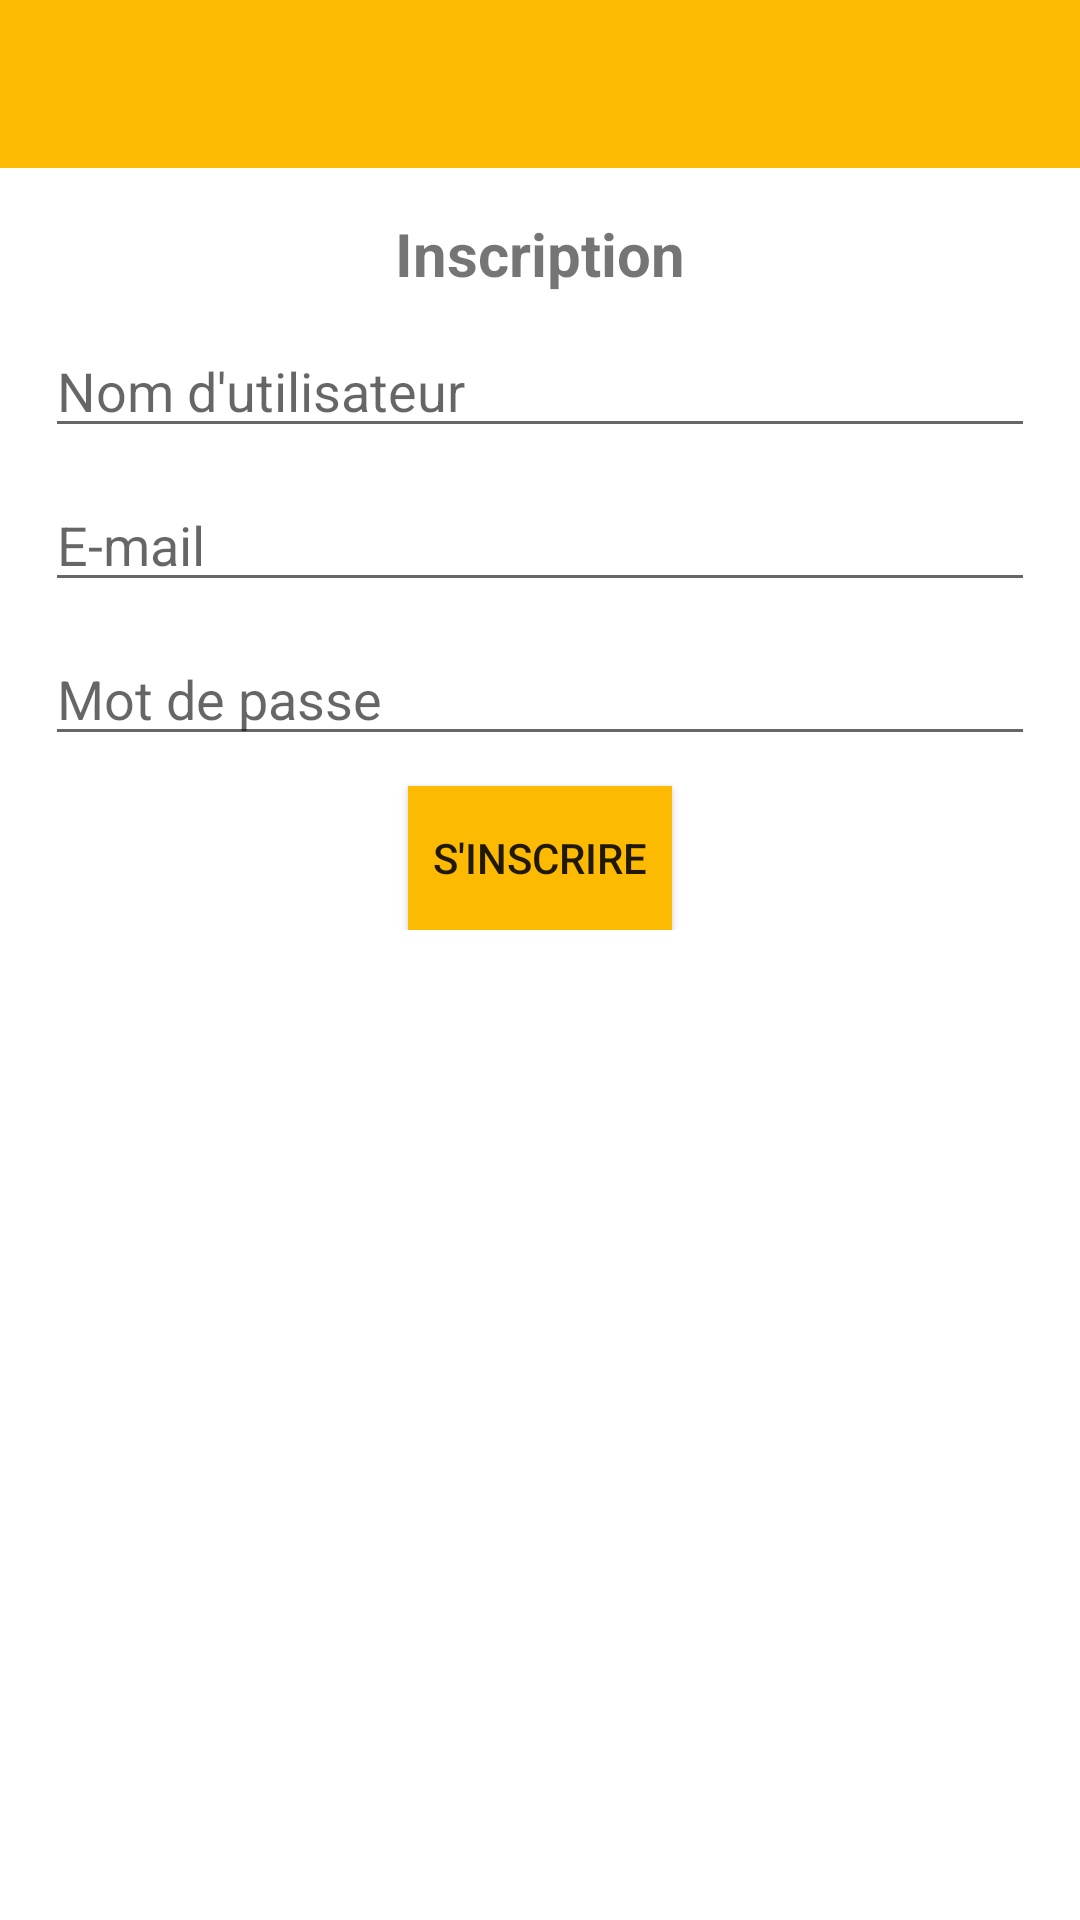

This screen was rendered from an Android layout file. Write that file and the resources it references.
<!-- AndroidManifest.xml: application theme Theme.KyomisApplication -->
<!-- res/layout/activity_register.xml -->
<?xml version="1.0" encoding="utf-8"?>
<RelativeLayout xmlns:android="http://schemas.android.com/apk/res/android"
    xmlns:app="http://schemas.android.com/apk/res-auto"
    xmlns:tools="http://schemas.android.com/tools"
    android:id="@+id/container"
    android:layout_width="match_parent"
    android:layout_height="match_parent"
    tools:context=".RegisterActivity">

    <include android:id="@+id/toolbar" layout="@layout/bar_layout"/>

    <LinearLayout
        android:orientation="vertical"
        android:gravity="center"
        android:layout_below="@id/toolbar"
        android:padding="15dp"
        android:layout_width="match_parent"
        android:layout_height="wrap_content">

        <TextView
            android:layout_width="wrap_content"
            android:layout_height="wrap_content"
            android:text="Inscription"
            android:textSize="20sp"
            android:textStyle="bold"/>

        <EditText
            android:id="@+id/username"
            android:layout_width="match_parent"
            android:layout_height="wrap_content"
            android:layout_marginTop="10dp"
            android:hint="Nom d'utilisateur"/>

        <EditText
            android:id="@+id/email"
            android:layout_width="match_parent"
            android:layout_height="wrap_content"
            android:layout_marginTop="10dp"
            android:hint="E-mail"/>

        <EditText
            android:id="@+id/password"
            android:layout_width="match_parent"
            android:layout_height="wrap_content"
            android:layout_marginTop="10dp"
            android:hint="Mot de passe"/>

        <Button
            android:id="@+id/btnRegister"
            android:layout_width="wrap_content"
            android:layout_height="wrap_content"
            android:layout_marginTop="10dp"
            android:text="S'inscrire"
            android:background="@color/yellow"/>


    </LinearLayout>

</RelativeLayout>
<!-- res/layout/bar_layout.xml (included above) -->
<?xml version="1.0" encoding="utf-8"?>
<androidx.appcompat.widget.Toolbar xmlns:android="http://schemas.android.com/apk/res/android"
    android:layout_width="match_parent" android:layout_height="wrap_content" android:id="@+id/toolbar"
    android:background="@color/yellow">

</androidx.appcompat.widget.Toolbar>
<!-- resources referenced by this layout -->
<resources>
  <color name="yellow">#fcba03</color>
  <style name="Theme.KyomisApplication" parent="Theme.MaterialComponents.DayNight.DarkActionBar">
          
          <item name="colorPrimary">@color/purple_500</item>
          <item name="colorPrimaryVariant">@color/purple_700</item>
          <item name="colorOnPrimary">@color/white</item>
          
          <item name="colorSecondary">@color/teal_200</item>
          <item name="colorSecondaryVariant">@color/teal_700</item>
          <item name="colorOnSecondary">@color/black</item>
          
          <item name="android:statusBarColor" tools:targetApi="l">?attr/colorPrimaryVariant</item>
          
      </style>
  <color name="purple_500">#FF6200EE</color>
  <color name="purple_700">#FF3700B3</color>
  <color name="white">#FFFFFFFF</color>
  <color name="teal_200">#FF03DAC5</color>
  <color name="teal_700">#FF018786</color>
  <color name="black">#FF000000</color>
</resources>
